Run: headless pygame with SDL's dummy video driver; simulated clock (each Clock.tick advances the game by its frame time, no real sleeping); random seed 0; keys injected as events and as key.get_pressed() state; no mouse input.
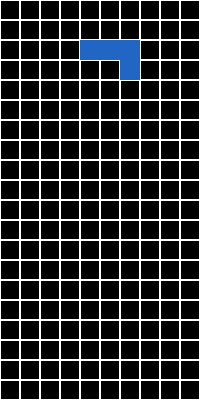
Frame 1 of 4 · flips 1–60 · no input
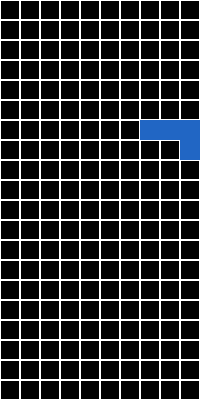
Frame 2 of 4 · flips 61–180 · tapped SPACE, RETURN · held RIGHT (→), D
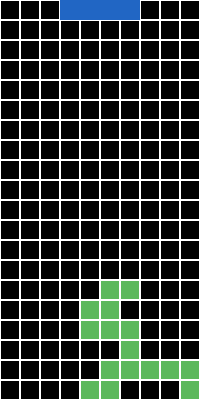
Frame 3 of 4 · flips 181–300 · held DOWN (↓), S
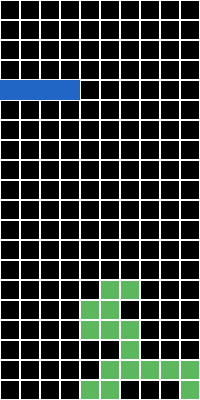
Frame 4 of 4 · flips 301–420 · held LEFT (←), A, UP (↑), W

The pygame program that drew these frames:

import pygame
import random

# Initialize Pygame
pygame.init()

# Tetris game constants
GRID_WIDTH = 10
GRID_HEIGHT = 20
CELL_SIZE = 20
SCREEN_WIDTH = GRID_WIDTH * CELL_SIZE
SCREEN_HEIGHT = GRID_HEIGHT * CELL_SIZE
FPS = 30
GRAVITY = 1

# Tetris shapes
SHAPES = [
    [[1, 1, 1, 1]],
    [[1, 1], [1, 1]],
    [[1, 1, 0], [0, 1, 1]],
    [[0, 1, 1], [1, 1, 0]],
    [[1, 0, 0], [1, 1, 1]],
    [[0, 0, 1], [1, 1, 1]],
    [[1, 1, 1], [0, 0, 1]],
]


class TetrisGame:
    def __init__(self):
        self.board = [[0] * GRID_WIDTH for _ in range(GRID_HEIGHT)]
        self.current_piece = self.generate_piece()
        self.next_piece = self.generate_piece()
        self.score = 0
        self.gravity_timer = FPS

    def generate_piece(self):
        shape = random.choice(SHAPES)
        piece = {"shape": shape, "row": 0, "col": GRID_WIDTH // 2 - len(shape[0]) // 2}
        return piece

    def rotate_piece(self):
            rotated_shape = list(map(list, zip(*reversed(self.current_piece["shape"]))))
            if self.is_valid_move(
                rotated_shape,
                self.current_piece["row"],
                self.current_piece["col"]
                ):
                self.current_piece["shape"] = rotated_shape

    def move_piece_left(self):
            if self.is_valid_move(
                self.current_piece["shape"],
                self.current_piece["row"],
                self.current_piece["col"] - 1
                ):
                self.current_piece["col"] -= 1


    def move_piece_right(self):
            if self.is_valid_move(
                self.current_piece["shape"], 
                self.current_piece["row"], 
                self.current_piece["col"] + 1
                ):
                self.current_piece["col"] += 1

    def move_piece_down(self):
        if self.is_valid_move(
            self.current_piece["shape"], 
            self.current_piece["row"] + 1, 
            self.current_piece["col"]
            ):
            self.current_piece["row"] += 1
        else:
            self.place_piece()
    
    def speed_move_piece_down(self):
            if self.is_valid_move(
                self.current_piece["shape"], 
                self.current_piece["row"] + 1, 
                self.current_piece["col"]
                ):
                self.current_piece["row"] += 1


    def place_piece(self):
        shape = self.current_piece["shape"]
        row = self.current_piece["row"]
        col = self.current_piece["col"]

        for i in range(len(shape)):
            for j in range(len(shape[0])):
                if shape[i][j] == 1:
                    self.board[row + i][col + j] = 1

        self.clear_lines()
        self.current_piece = self.next_piece
        self.next_piece = self.generate_piece()

        if not self.is_valid_move(
            self.current_piece["shape"],
            self.current_piece["row"],
            self.current_piece["col"],
        ):
            self.reset()

    def clear_lines(self):
        full_lines = []
        for i in range(GRID_HEIGHT):
            if all(self.board[i]):
                full_lines.append(i)

        for line in full_lines:
            self.board.pop(line)
            self.board.insert(0, [0] * GRID_WIDTH)

        self.score += len(full_lines)

    def is_valid_move(self, shape, row, col):
        for i in range(len(shape)):
            for j in range(len(shape[0])):
                if (shape[i][j] == 1) and (
                    (row + i >= GRID_HEIGHT)
                    or (col + j < 0 or col + j >= GRID_WIDTH)
                    or (self.board[row + i][col + j])
                ):
                    return False
        return True

    def reset(self):
        self.board = [[0] * GRID_WIDTH for _ in range(GRID_HEIGHT)]
        self.current_piece = self.generate_piece()
        self.next_piece = self.generate_piece()
        self.score = 0


# Initialize game display
display = pygame.display.set_mode((SCREEN_WIDTH, SCREEN_HEIGHT))
pygame.display.set_caption("Tetris Game")

# Colors
BLACK = (0, 0, 0)
WHITE = (255, 255, 255)
BLUE = (33, 102, 196)
GREEN = (92, 184, 92)
RED = (217, 83, 79)

# Initialize Game
game = TetrisGame()

clock = pygame.time.Clock()
is_running = True

key_state = {
    pygame.K_LEFT: False,
    pygame.K_RIGHT: False,
    pygame.K_DOWN: False,
    pygame.K_UP: False
}

while is_running:
    for event in pygame.event.get():
        if event.type == pygame.QUIT:
            is_running = False
        elif event.type == pygame.KEYDOWN:
            if event.key == pygame.K_LEFT:
                key_state[pygame.K_LEFT] = True
            elif event.key == pygame.K_RIGHT:
                key_state[pygame.K_RIGHT] = True
            elif event.key == pygame.K_DOWN:
                key_state[pygame.K_DOWN] = True
            elif event.key == pygame.K_UP:
                key_state[pygame.K_UP] = True
        elif event.type == pygame.KEYUP:
            if event.key == pygame.K_LEFT:
                key_state[pygame.K_LEFT] = False
            elif event.key == pygame.K_RIGHT:
                key_state[pygame.K_RIGHT] = False
            elif event.key == pygame.K_DOWN:
                key_state[pygame.K_DOWN] = False
            elif event.key == pygame.K_UP:
                key_state[pygame.K_UP] = False
    
    if key_state[pygame.K_LEFT]:
        game.move_piece_left()
    if key_state[pygame.K_RIGHT]:
        game.move_piece_right()
    if key_state[pygame.K_DOWN]:
        game.speed_move_piece_down()
    if key_state[pygame.K_UP]:
        game.rotate_piece()
    
    clock.tick(FPS)   
        
    # Update game logic
    
    game.gravity_timer -= 1
    if game.gravity_timer == 0:
        game.move_piece_down()
        game.gravity_timer = FPS // GRAVITY

    # Update display
    display.fill(BLACK)

    # Draw board
    for i in range(GRID_HEIGHT):
        for j in range(GRID_WIDTH):
            if game.board[i][j] == 1:
                pygame.draw.rect(
                    display, GREEN, (j * CELL_SIZE, i * CELL_SIZE, CELL_SIZE, CELL_SIZE)
                )
            pygame.draw.rect(
                display, WHITE, (j * CELL_SIZE, i * CELL_SIZE, CELL_SIZE, CELL_SIZE), 1
            )

    # Draw current piece
    shape = game.current_piece["shape"]
    row = game.current_piece["row"]
    col = game.current_piece["col"]
    for i in range(len(shape)):
        for j in range(len(shape[0])):
            if shape[i][j] == 1:
                pygame.draw.rect(
                    display,
                    BLUE,
                    (
                        (col + j) * CELL_SIZE,
                        (row + i) * CELL_SIZE,
                        CELL_SIZE,
                        CELL_SIZE,
                    ),
                )

    pygame.display.update()
    clock.tick(FPS)

# Quit the game
pygame.quit()
